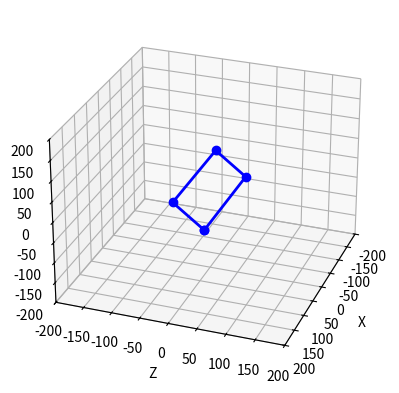

Generate this figure with matplotlib:
# [redacted]


from mpl_toolkits import mplot3d
import numpy as np
from math import *
import matplotlib.pyplot as plt

L = 207.5
W = 78

def setupView(limit):
    ax = plt.axes(projection="3d")
    ax.set_xlim(-limit, limit)
    ax.set_ylim(-limit, limit)
    ax.set_zlim(-limit, limit)
    ax.set_xlabel("X")
    ax.set_ylabel("Z")
    ax.set_zlabel("Y")
    return ax

def bodyIK(omega,phi,psi,xm,ym,zm):

    """
    Calculate the four Transformation-Matrices for our Legs
    Rx=X-Axis Rotation Matrix
    Ry=Y-Axis Rotation Matrix
    Rz=Z-Axis Rotation Matrix
    Rxyz=All Axis Rotation Matrix
    T=Translation Matrix
    Tm=Transformation Matrix
    Trb,Trf,Tlb,Tlf=final Matrix for RightBack,RightFront,LeftBack and LeftFront
    """
    
    Rx = np.array([
        [1, 0, 0, 0], 
        [0, np.cos(omega), -np.sin(omega), 0],
        [0,np.sin(omega),np.cos(omega),0],
        [0,0,0,1]])

    Ry = np.array([
        [np.cos(phi),0, np.sin(phi), 0], 
        [0, 1, 0, 0],
        [-np.sin(phi),0, np.cos(phi),0],
        [0,0,0,1]])

    Rz = np.array([
        [np.cos(psi),-np.sin(psi), 0,0], 
        [np.sin(psi),np.cos(psi),0,0],
        [0,0,1,0],
        [0,0,0,1]])

    Rxyz=Rx.dot(Ry).dot(Rz)

    T = np.array([[0,0,0,xm],[0,0,0,ym],[0,0,0,zm],[0,0,0,0]])
    Tm = T+Rxyz
    
    Trb = Tm.dot(np.array([
        [np.cos(pi/2),0,np.sin(pi/2),-L/2],
        [0,1,0,0],
        [-np.sin(pi/2),0,np.cos(pi/2),-W/2],
        [0,0,0,1]]))

    Trf = Tm.dot(np.array([
        [np.cos(pi/2),0,np.sin(pi/2),L/2],
        [0,1,0,0],
        [-np.sin(pi/2),0,np.cos(pi/2),-W/2],
        [0,0,0,1]]))

    Tlf = Tm.dot(np.array([
        [np.cos(pi/2),0,np.sin(pi/2),L/2],
        [0,1,0,0],
        [-np.sin(pi/2),0,np.cos(pi/2),W/2],
        [0,0,0,1]]))

    Tlb = Tm.dot(np.array([
        [np.cos(pi/2),0,np.sin(pi/2),-L/2],
        [0,1,0,0],
        [-np.sin(pi/2),0,np.cos(pi/2),W/2],
        [0,0,0,1]]))
    
    return (Tlf,Trf,Tlb,Trb,Tm)

omega =  pi/4 # Body xrot
phi =0#math.pi/4# Body YRot
psi = 0#math.pi/6 # Body ZRot

xm = 0
ym = 0
zm = 0

(Tlf,Trf,Tlb,Trb,Tm)=bodyIK(omega,phi,psi,xm,ym,zm)

FP=[0,0,0,1]

CP=[x.dot(FP) for x in [Tlf,Trf,Tlb,Trb]]

setupView(200).view_init(elev=27., azim=20)
plt.plot([CP[0][0],CP[1][0],CP[3][0], CP[2][0],CP[0][0]],
         [CP[0][2],CP[1][2],CP[3][2], CP[2][2],CP[0][2]],
         [CP[0][1],CP[1][1],CP[3][1], CP[2][1],CP[0][1]], 'bo-', lw=2)

plt.show()

print("OK")